Run: headless pygame with SDL's dummy video driver; simulated clock (each Clock.tick advances the game by its frame time, no real sleeping); random seed 0; keys injected as events and as key.get_pressed() state; mouse plan: one left click at the window centre at the start of phase 2, then a move to the lower-right quarter at the start of phase 3.
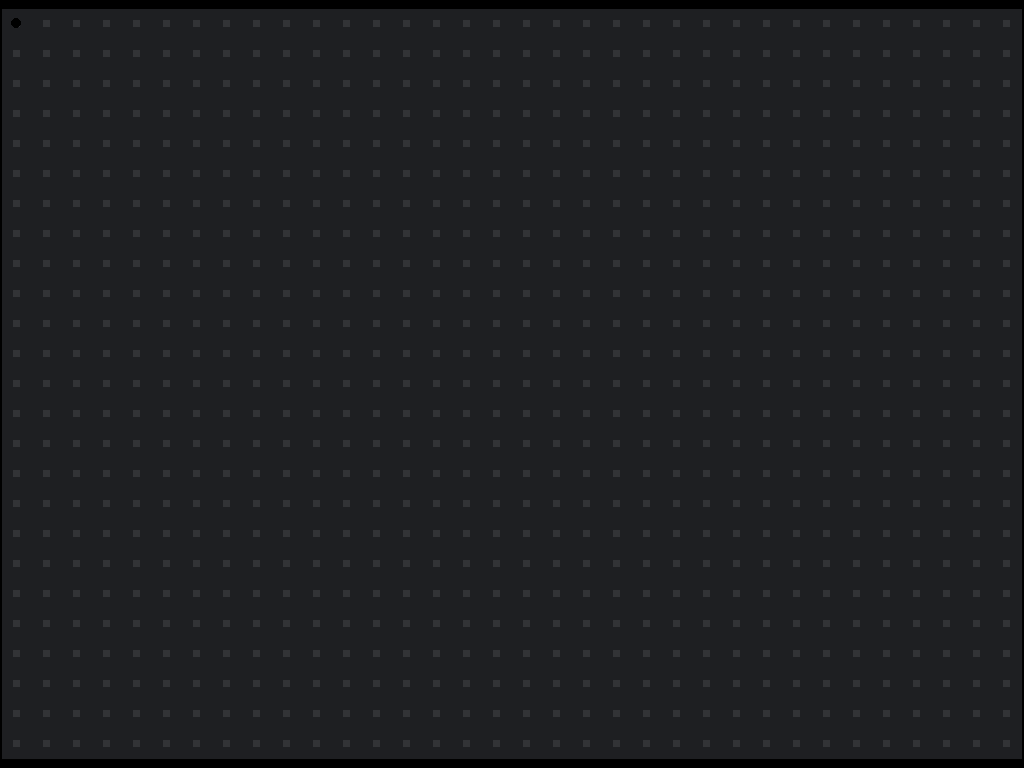
Frame 1 of 4 · flips 1–60 · no input
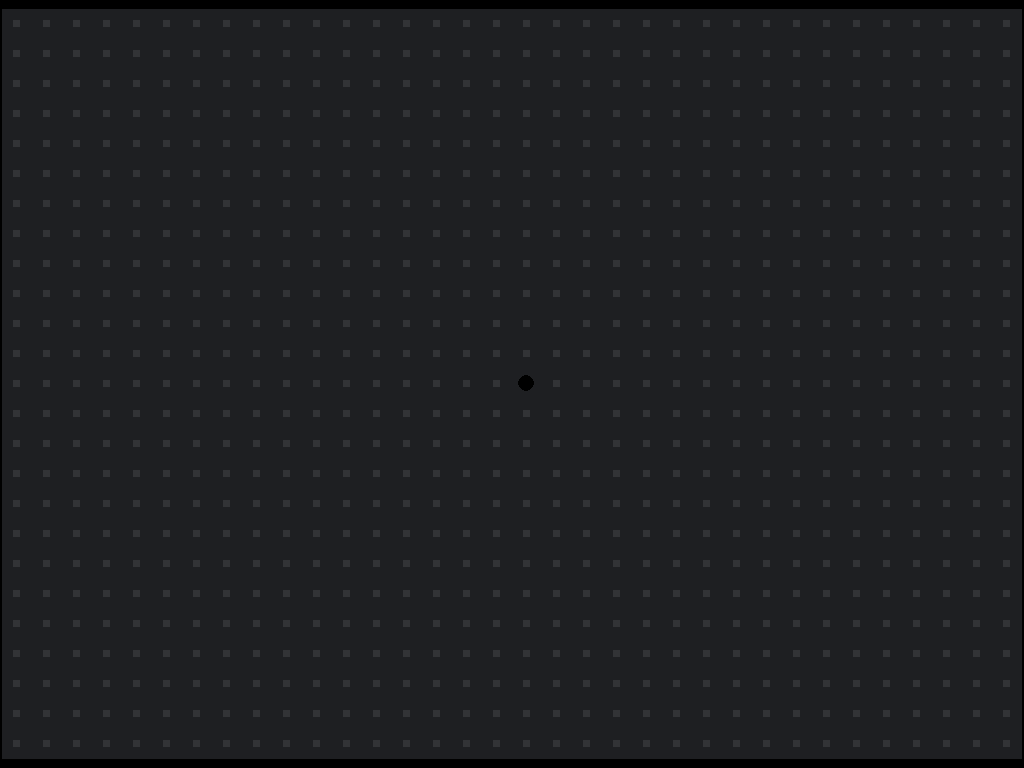
Frame 2 of 4 · flips 61–180 · clicked the window centre · tapped SPACE, RETURN · held RIGHT (→), D
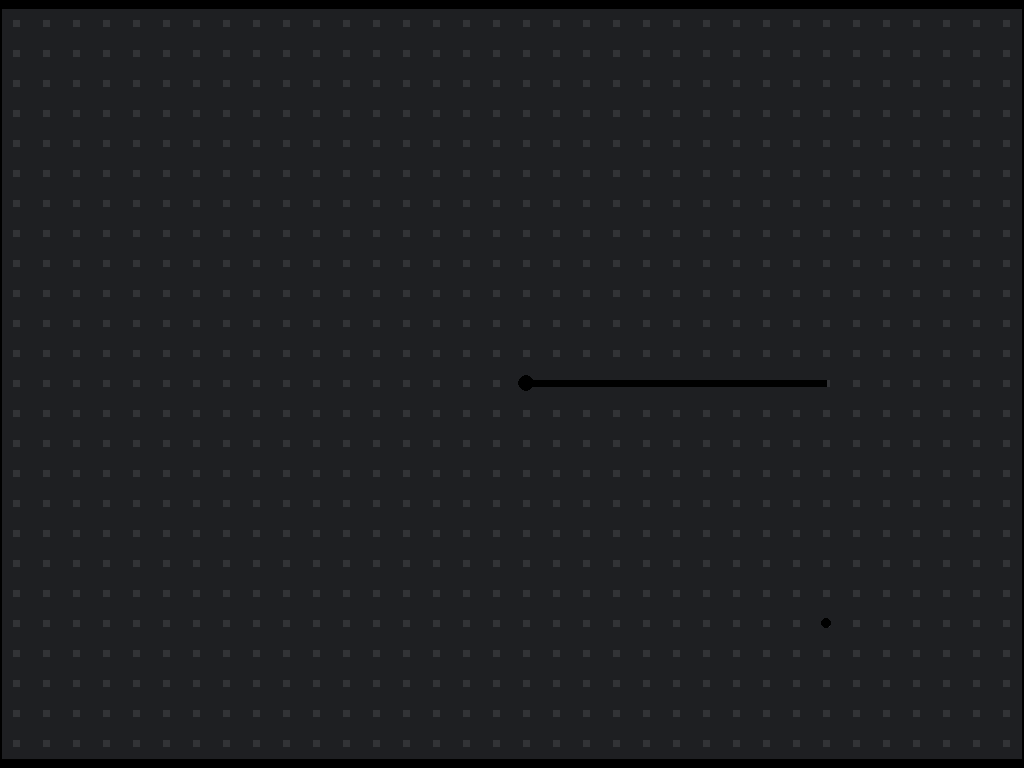
Frame 3 of 4 · flips 181–300 · moved the mouse to the lower-right quarter · held DOWN (↓), S
Frame 4 of 4 · flips 301–420 · held LEFT (←), A, UP (↑), W · screen unchanged from frame 3, image omitted

The pygame program that drew these frames:

# Imports
import pygame

# Constants
MOUSELEFT = 1
MOUSERIGHT = 3


# Functions
def Background():
    tile = pygame.Surface((scale, scale))
    tile.fill((30, 31, 34))
    pygame.draw.rect(tile, (50, 51, 54), pygame.Rect(int(scale / 2 - scale / 8), int(scale / 2 - scale / 8), int(scale / 4), int(scale / 4)))

    background = pygame.Surface(screen.get_size())
    for x in range(width):
        for y in range(height):
            background.blit(tile, (edge[0] + x * scale, edge[1] + y * scale))
    return background


def Draw():
    screen.blit(background, (0, 0))
    middelground.fill(pygame.Color(0, 0, 0, 0))
    for i in components:
        i.draw()
    screen.blit(middelground, (0, 0))


def CheckComponents(pos):
    temp = []
    for i in components:
        if i.checkFootprint(pos):
            temp.append(i)
    return temp


def RemoveNeigbours(remove):
    for i in components:
        if isinstance(i, Cross):
            i.removeNeighbour(remove)


def TilesToCords(pos):
    return int(pos[0] * scale + scale / 2 + edge[0] - 1), int(pos[1] * scale + scale / 2 + edge[1] - 1)


def CordsToTiles(pos):
    return int((pos[0] - edge[0]) / scale), int((pos[1] - edge[1]) / scale)


def DrawExampleLine():
    pygame.draw.line(screen, (0, 0, 0), TilesToCords(tempPos), TilesToCords(validLinePos), 7)


def ValidLineTile():
    if abs(mousePos[0] - tempPos[0]) <= abs(mousePos[1] - tempPos[1]):
        X = tempPos[0]
        Y = mousePos[1]
    else:
        X = mousePos[0]
        Y = tempPos[1]

    if prvPos is not None:

        a = tempPos[0] - prvPos[0]
        b = tempPos[0] - X
        c = tempPos[1] - prvPos[1]
        d = tempPos[1] - Y

        # check if the line overlaps itself
        if ((a < 0) != (b < 0) or a == 0 or b == 0) and ((c < 0) != (d < 0) or c == 0 or d == 0):
            pass
        else:
            return None

    a, b = OrganizeTiles(tempPos, (X, Y))
    footprint = Footprint(a, b)
    for x in footprint[0]:
        for y in footprint[1]:
            for p in components:
                if p.checkFootprint((x, y)):
                    return x, y
    return X, Y


def OrganizeTiles(posA, posB):
    # Make sure posA is above and to the left of posB
    if posA[0] < posB[0]:
        A = posA
        B = posB
    elif posA[0] > posB[0]:
        A = posB
        B = posA
    elif posA[1] < posB[1]:
        A = posA
        B = posB
    else:
        A = posB
        B = posA
    return A, B


def Footprint(posA, posB):
    footprint = [[], []]
    for x in range(1, posB[0] - posA[0]):
        footprint[0].append(posA[0] + x)
    if len(footprint[0]) == 0:
        footprint[0].append(posA[0])

    for y in range(1, posB[1] - posA[1]):
        footprint[1].append(posA[1] + y)
    if len(footprint[1]) == 0:
        footprint[1].append(posA[1])
    return footprint


def UnselectLine():
    global tempPos, prvPos
    tempPos = None
    prvPos = None
    Draw()


# Classes

class Line:

    def __init__(self, posA, posB, neighbourA, neighbourB):
        # Make sure posA is above and to the left of posB
        if posA[0] < posB[0]:
            self.posA = posA
            self.neighbourA = neighbourA
            self.posB = posB
            self.neighbourB = neighbourB
        elif posA[0] > posB[0]:
            self.posA = posB
            self.neighbourA = neighbourB
            self.posB = posA
            self.neighbourB = neighbourA
        elif posA[1] < posB[1]:
            self.posA = posA
            self.neighbourA = neighbourA
            self.posB = posB
            self.neighbourB = neighbourA
        else:
            self.posA = posB
            self.neighbourA = neighbourB
            self.posB = posA
            self.neighbourB = neighbourA

        self.footprint = Footprint(self.posA, self.posB)

    def checkFootprint(self, pos):
        if pos[0] in self.footprint[0] and pos[1] in self.footprint[1]:
            return True
        return False

    def draw(self):
        pygame.draw.line(middelground, (0, 0, 0), TilesToCords(self.posA), TilesToCords(self.posB), 7)

    def splitLine(self, pos, neighbour):
        self.footprint = Footprint(self.posA, pos)

        components.append(Line(pos, self.posB, neighbour, self.neighbourB))
        self.posB = pos
        self.neighbourB = neighbour


class Cross:

    def __init__(self, pos, neighbour=None):
        self.pos = pos
        self.neighbours = []
        if neighbour is not None:
            self.neighbours.append(neighbour)

    def draw(self):
        pygame.draw.circle(middelground, (0, 0, 0), TilesToCords(self.pos), 8)

    def checkFootprint(self, pos):
        if self.pos == pos:
            return True
        return False

    def addNeighbour(self, neighbour):
        self.neighbours.append(neighbour)

    def addNeighbours(self, neighbours):
        for i in neighbours:
            self.neighbours.append(i)

    def removeNeighbour(self, remove):
        if remove in self.neighbours:
            self.neighbours.remove(remove)


class Resistor:
    footPrint = [[(-1, 0), (0, 0), (0, 1)], [(0, -1), (0, 0), (0, 1)]]

    def __init__(self):
        pass


# Execute

pygame.init()

# Set up the drawing window
screen = pygame.display.set_mode((0, 0), pygame.FULLSCREEN)
scale = 30

middelground = pygame.Surface(screen.get_size(), pygame.SRCALPHA, 32)

width = int(screen.get_width() / scale)
height = int(screen.get_height() / scale)
edge = (screen.get_width() - scale * width) / 2, (screen.get_height() - scale * height) / 2

background = Background()

components = []
tempPos = None
tempCrossA = None
tempCrossB = None
prvPos = None
validLinePos = None

# Run until the user asks to quit
Draw()
running = True
while running:
    mousePos = CordsToTiles(pygame.mouse.get_pos())

    screen.blit(background, (0, 0))
    screen.blit(middelground, (0, 0))

    # Userinput
    for event in pygame.event.get():
        if event.type == pygame.QUIT:
            running = False
        elif event.type == pygame.KEYDOWN:
            if event.key == pygame.K_ESCAPE:
                UnselectLine()
            if event.key == pygame.K_q:
                running = False

        elif event.type == pygame.MOUSEBUTTONDOWN:
            if event.type == pygame.MOUSEBUTTONDOWN:
                if event.button == MOUSELEFT:  # adds a crosspoint with a new line
                    if tempPos is None:
                        tempPos = mousePos
                        tempCrossA = Cross(tempPos)
                        tempCrossA.draw()
                        tempCrossB = None

                    else:
                        if validLinePos is not None:
                            if tempCrossB is None:
                                components.append(tempCrossA)

                            tempCrossB = Cross(validLinePos)
                            components.append(Line(tempPos, validLinePos, tempCrossA, tempCrossB))
                            tempCrossA.addNeighbour(components[-1])
                            tempCrossB.addNeighbour(components[-1])
                            components.append(tempCrossB)
                            prvPos = tempPos[0], tempPos[1]
                            tempPos = validLinePos
                            tempCrossA = components[-1]
                            Draw()

                elif event.button == MOUSERIGHT:  # removes crosspoints and/or lines
                    remove = CheckComponents(mousePos)

                    for i in remove:
                        if isinstance(i, Cross):
                            for p in i.neighbours:
                                RemoveNeigbours(p)
                                components.remove(p)
                        components.remove(i)

                    UnselectLine()

    if tempPos is not None:
        validLinePos = ValidLineTile()

        if validLinePos is not None:
            DrawExampleLine()
    else:
        validLinePos = None

    pygame.draw.circle(screen, (0, 0, 0), TilesToCords(mousePos), 5)

    pygame.display.flip()

pygame.quit()
